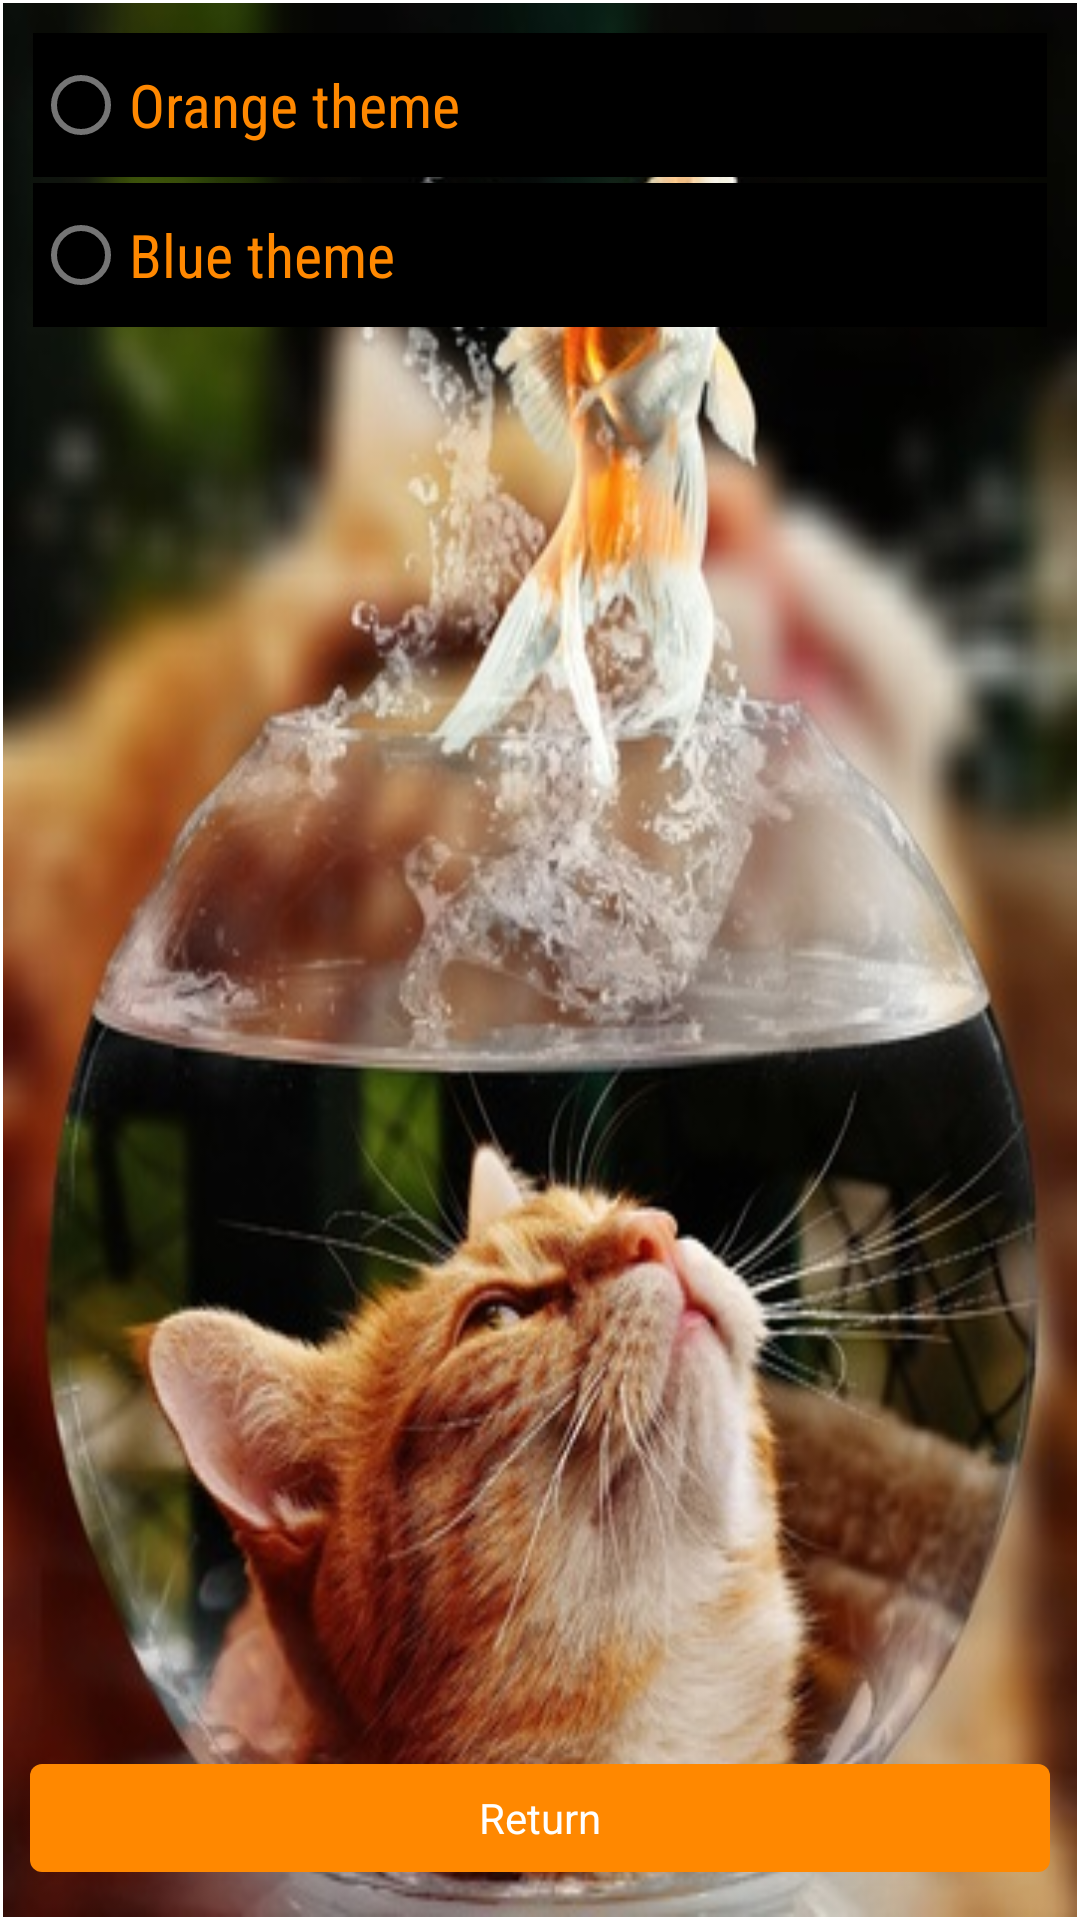

Layout XML and referenced resources for this Android screen:
<!-- AndroidManifest.xml: application theme Theme.Calculator -->
<!-- res/layout/activity_settings.xml -->
<?xml version="1.0" encoding="utf-8"?>
<LinearLayout xmlns:android="http://schemas.android.com/apk/res/android"
    xmlns:tools="http://schemas.android.com/tools"
    android:layout_width="match_parent"
    android:layout_height="match_parent"
    android:background="@drawable/background"
    android:orientation="vertical"
    android:padding="@dimen/default_parent_padding"
    tools:context=".SettingsActivity">

    <RadioGroup
        android:id="@+id/theme_group"
        android:layout_width="match_parent"
        android:layout_height="wrap_content">

        <com.google.android.material.radiobutton.MaterialRadioButton
            android:id="@+id/orange_theme"
            style="@style/SettingsSwitch"
            android:text="@string/orange_theme" />

        <com.google.android.material.radiobutton.MaterialRadioButton
            android:id="@+id/blue_theme"
            style="@style/SettingsSwitch"
            android:text="@string/blue_theme" />
    </RadioGroup>

    <Space
        android:layout_width="match_parent"
        android:layout_height="@dimen/zero_layout_weight"
        android:layout_weight="1"
        tools:ignore="InefficientWeight" />

    <com.google.android.material.button.MaterialButton
        android:id="@+id/return_button"
        style="@style/FunctionalButton"
        android:layout_weight="0"
        android:text="@string/return_button" />

</LinearLayout>
<!-- resources referenced by this layout -->
<resources>
  <dimen name="default_parent_padding">8dp</dimen>
  <dimen name="zero_layout_weight">0dp</dimen>
  <!-- drawable background: jpg bitmap (drawable, 59439 bytes) -->
  <string name="blue_theme">Blue theme</string>
  <string name="orange_theme">Orange theme</string>
  <string name="return_button">Return</string>
  <style name="FunctionalButton" parent="Theme.Calculator">
          <item name="backgroundTint">@color/functional_button</item>
          <item name="android:layout_weight">1</item>
          <item name="android:text">@android:string/ok</item>
      </style>
  <style name="SettingsSwitch" parent="Theme.Calculator">
          <item name="android:textSize">@dimen/settings_text_size</item>
          <item name="android:textColor">@color/functional_button</item>
          <item name="android:fontFamily">sans-serif-condensed</item>
          <item name="android:background">@color/black</item>
      </style>
  <style name="Theme.Calculator" parent="Theme.MaterialComponents.Light">
          
          <item name="colorPrimary">@color/purple_500</item>
          <item name="colorPrimaryVariant">@color/purple_700</item>
          <item name="colorOnPrimary">@color/white</item>
          
          <item name="colorSecondary">@color/teal_200</item>
          <item name="colorSecondaryVariant">@color/teal_700</item>
          <item name="colorOnSecondary">@color/black</item>
          
          <item name="android:statusBarColor" tools:targetApi="l">?attr/colorPrimaryVariant</item>
          
          <item name="android:layout_width">match_parent</item>
          <item name="android:layout_height">wrap_content</item>
          <item name="android:layout_margin">@dimen/button_margin</item>
      </style>
  <color name="functional_button">@android:color/holo_orange_dark</color>
  <dimen name="settings_text_size">20sp</dimen>
  <color name="black">#FF000000</color>
  <color name="purple_500">#FF6200EE</color>
  <color name="purple_700">#FF3700B3</color>
  <color name="white">#FFFFFFFF</color>
  <color name="teal_200">#FF03DAC5</color>
  <color name="teal_700">#FF018786</color>
  <dimen name="button_margin">1dp</dimen>
</resources>
